Run: headless pygame with SDL's dummy video driver; simulated clock (each Clock.tick advances the game by its frame time, no real sleeping); random seed 0; keys injected as events and as key.get_pressed() state; mouse plan: one left click at the window centre at the start of phase 2, then a move to the lower-right quarter at the start of phase 3.
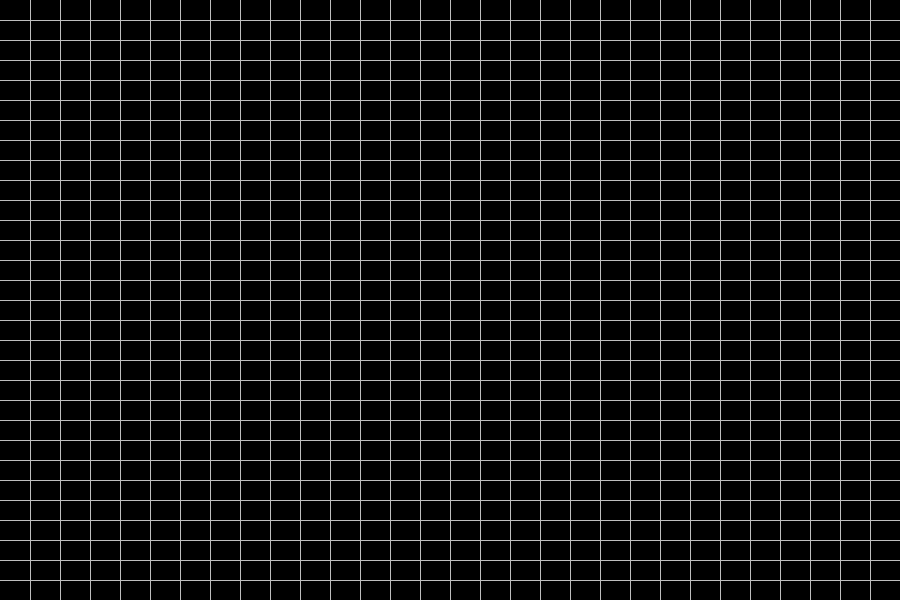
Frame 1 of 4 · flips 1–60 · no input
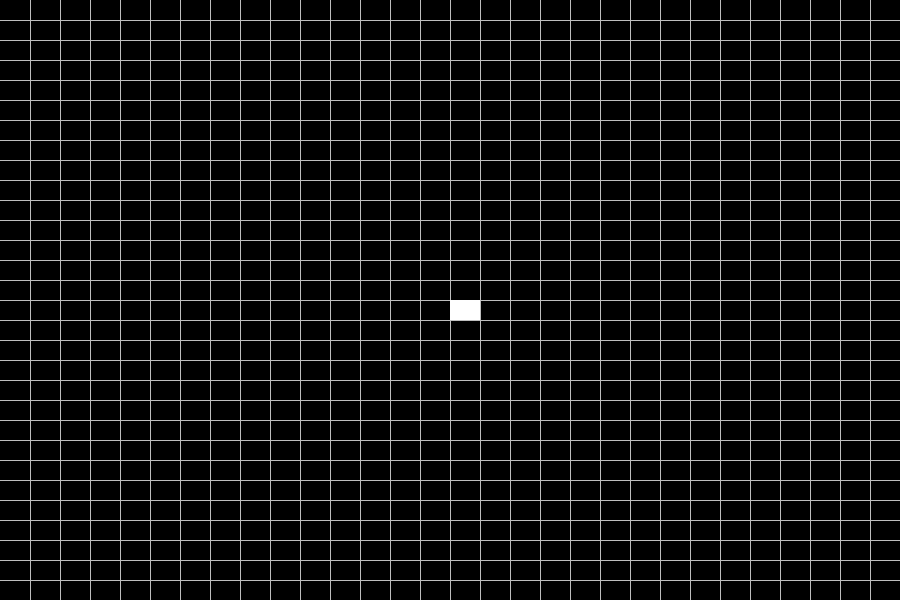
Frame 2 of 4 · flips 61–180 · clicked the window centre · tapped SPACE, RETURN · held RIGHT (→), D
Frame 3 of 4 · flips 181–300 · moved the mouse to the lower-right quarter · held DOWN (↓), S · screen unchanged from frame 2, image omitted
Frame 4 of 4 · flips 301–420 · held LEFT (←), A, UP (↑), W · screen unchanged from frame 3, image omitted

The pygame program that drew these frames:

import pygame
from pygame import Surface

W_WIDTH = 900
W_HEIGHT = 600
FRAMERATE = 15
BACKGROUND_COLOR = "black"
SOLID_COLOR = "white"
WATER_COLOR = "darkslategray1"
GRID_COLOR = "gray"
GRID_THICKNESS = 1
ROWS = 30
COLUMNS = 30
EMPTY_STATE = 0
SOLID_STATE = 1
WATER_STATE = 2
MAX_WATER_LEVEL = 1
MIN_WATER_LEVEL = MAX_WATER_LEVEL / 100

pygame.init()
pygame.display.set_caption("Water Simulation")
surface = pygame.display.set_mode((W_WIDTH, W_HEIGHT))
clock = pygame.time.Clock()
block_width = W_WIDTH / COLUMNS
block_height = W_HEIGHT / ROWS

class Block():
	def __init__(self, x, y):
		self.state = EMPTY_STATE
		self.water_level = 0
		self.x_pos = x
		self.y_pos = y

	def draw(self):
		if self.state == WATER_STATE:
			water_height = block_height if self.water_level > MAX_WATER_LEVEL else block_height*(self.water_level/MAX_WATER_LEVEL)
			pygame.draw.rect(surface, WATER_COLOR, pygame.Rect(self.x_pos, self.y_pos+(block_height-water_height), block_width, water_height))
		else:
			pygame.draw.rect(surface, SOLID_COLOR, pygame.Rect(self.x_pos, self.y_pos, block_width, block_height))

def draw_grid(surface: Surface, rows, columns, grid_color, grid_thickness):
	w_height = surface.get_height()
	w_width = surface.get_width()

	for r in range(1, rows):
		pygame.draw.rect(surface, grid_color, (0, r * (w_height / rows), w_width, grid_thickness))

	for c in range(1, columns):
		pygame.draw.rect(surface, grid_color, (c * (w_width / columns), 0, grid_thickness, w_height))

def draw_blocks(blocks: list[list[Block]]):
	for row in blocks:
		for block in row:
			if block.state == EMPTY_STATE:
				continue
			block.draw()

def handle_mouse_down(event, blocks: list[list[Block]]):
	x, y = event.pos
	block_r, block_c = int(y / block_height), int(x / block_width)
	block = blocks[block_r][block_c]
	if event.button == 1:  # Left mouse button
		if block.state == EMPTY_STATE:
			block.state = SOLID_STATE
			return SOLID_STATE
		else:
			block.state = EMPTY_STATE
			return EMPTY_STATE
	else:  # Right mouse button
		if block.state == EMPTY_STATE:
			block.state = WATER_STATE
			block.water_level = MAX_WATER_LEVEL
			return WATER_STATE

def handle_mouse_move(event, blocks: list[list[Block]], draw_mode):
	(button1, _, button3) = event.buttons

	x, y = event.pos
	block_r, block_c = int(y / block_height), int(x / block_width)
	block = blocks[block_r][block_c]

	if button1:
		if draw_mode == SOLID_STATE and block.state == EMPTY_STATE:
			block.state = SOLID_STATE
		elif draw_mode == EMPTY_STATE and block.state == SOLID_STATE:
			block.state = EMPTY_STATE
	elif block.state == EMPTY_STATE:
			block.state = WATER_STATE
			block.water_level = MAX_WATER_LEVEL

def main():
	blocks = [[Block(c * block_width, r * block_height) for c in range(COLUMNS)] for r in range(ROWS)]
	running = True
	draw_mode = SOLID_STATE

	while running:
		for event in pygame.event.get():
			if event.type == pygame.QUIT:
				running = False
			elif event.type == pygame.KEYDOWN:
				if event.key == pygame.K_ESCAPE:
					running = False
			elif event.type == pygame.MOUSEBUTTONDOWN:
				if event.button == 2: return
				draw_mode = handle_mouse_down(event, blocks)
			elif event.type == pygame.MOUSEMOTION:
				if event.buttons[1]: return
				if event.buttons[0] or event.buttons[2]:
					handle_mouse_move(event, blocks, draw_mode)

		surface.fill(BACKGROUND_COLOR)

		draw_grid(surface, ROWS, COLUMNS, GRID_COLOR, GRID_THICKNESS)
		draw_blocks(blocks)

		pygame.display.flip()
		clock.tick(FRAMERATE)

	pygame.quit()

if __name__ == '__main__':
	main()
